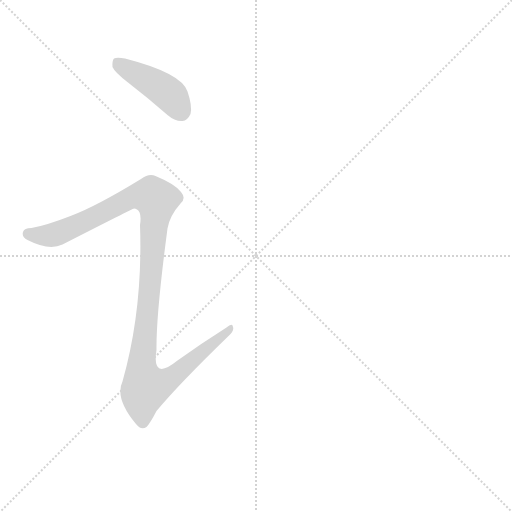
t = 0.00 s
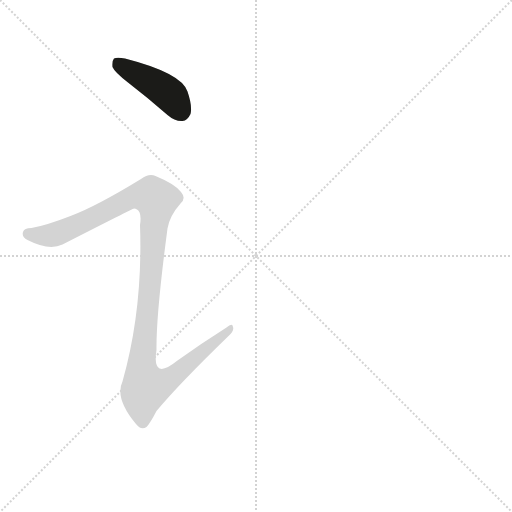
t = 0.59 s
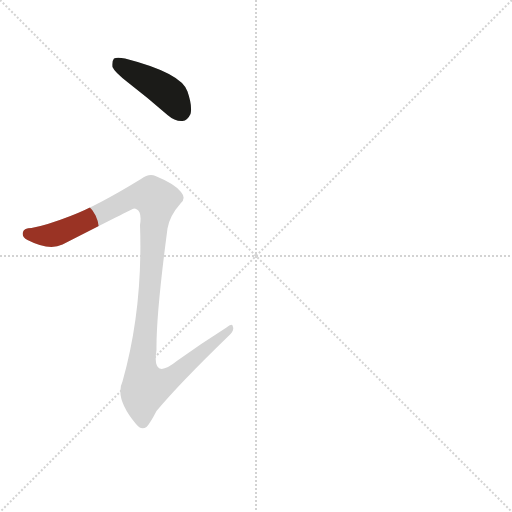
t = 0.76 s
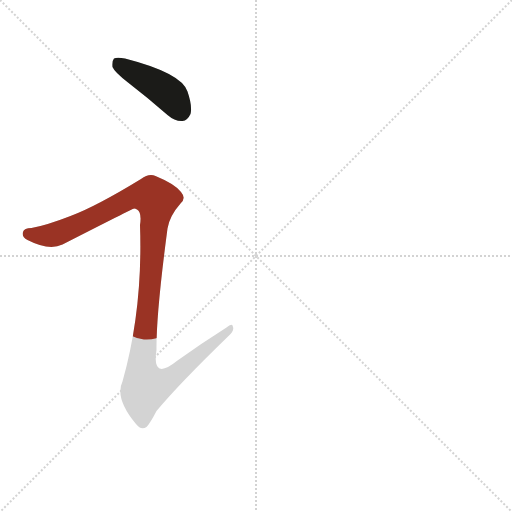
t = 1.10 s
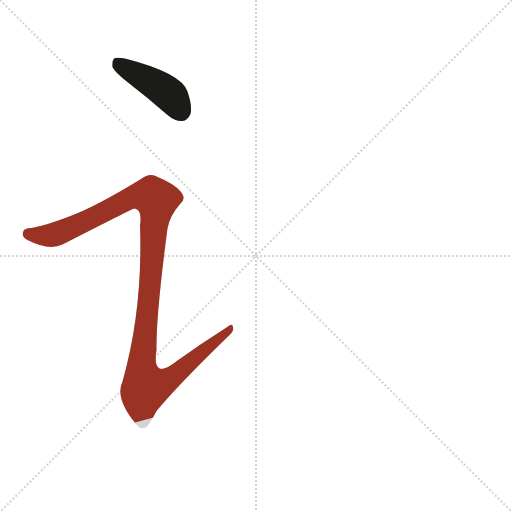
t = 1.38 s
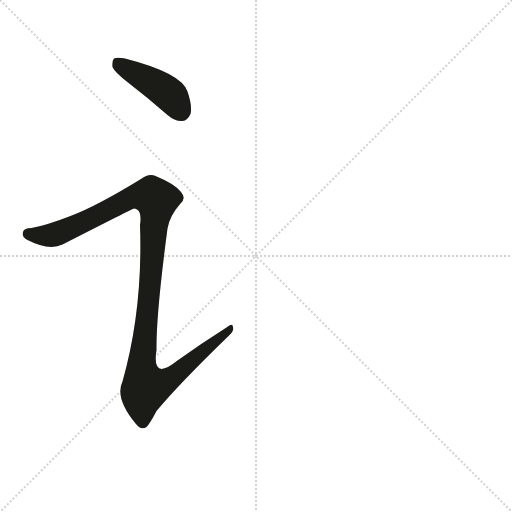
t = 1.75 s

The animated SVG that drew these frames (rendered in a browser with its animation timeline set to each time). Animation: 2 CSS @keyframes rules; one cycle of 1.75 s.

<svg version="1.1" viewBox="0 0 1024 1024" xmlns="http://www.w3.org/2000/svg">
  <g stroke="lightgray" stroke-dasharray="1,1" stroke-width="1" transform="scale(4, 4)">
    <line x1="0" y1="0" x2="256" y2="256"></line>
    <line x1="256" y1="0" x2="0" y2="256"></line>
    <line x1="128" y1="0" x2="128" y2="256"></line>
    <line x1="0" y1="128" x2="256" y2="128"></line>
  </g>
  <g transform="scale(1, -1) translate(0, -900)">
    <style type="text/css">
      
        @keyframes keyframes0 {
          from {
            stroke: #9a3324;
            stroke-dashoffset: 421;
            stroke-width: 128;
          }
          58% {
            animation-timing-function: step-end;
            stroke: #9a3324;
            stroke-dashoffset: 0;
            stroke-width: 128;
          }
          to {
            stroke: #1b1b18;
            stroke-width: 1024;
          }
        }
        #make-me-a-hanzi-animation-0 {
          animation: keyframes0 0.5926106770833334s both;
          animation-delay: 0s;
          animation-timing-function: linear;
        }
      
        @keyframes keyframes1 {
          from {
            stroke: #9a3324;
            stroke-dashoffset: 1116;
            stroke-width: 128;
          }
          78% {
            animation-timing-function: step-end;
            stroke: #9a3324;
            stroke-dashoffset: 0;
            stroke-width: 128;
          }
          to {
            stroke: #1b1b18;
            stroke-width: 1024;
          }
        }
        #make-me-a-hanzi-animation-1 {
          animation: keyframes1 1.158203125s both;
          animation-delay: 0.5926106770833334s;
          animation-timing-function: linear;
        }
      
    </style>
    
      <path d="M 256 735 Q 295 705 335 670 Q 350 657 365 658 Q 375 659 381 672 Q 385 688 375 717 Q 363 754 250 783 Q 234 786 228 783 Q 224 779 225 766 Q 229 756 256 735 Z" fill="lightgray"></path>
    
      <path d="M 141 468 Q 92 449 63 444 Q 48 444 46 436 Q 43 426 55 420 Q 98 398 125 411 Q 266 483 268 483 Q 271 483 274 481 Q 284 475 280 450 Q 286 282 245 137 Q 229 104 272 52 Q 282 39 293 46 Q 300 53 313 78 Q 359 133 456 227 Q 469 239 466 246 Q 465 255 453 245 Q 404 214 355 179 Q 303 137 313 200 Q 312 270 335 443 Q 339 468 361 493 Q 373 503 362 516 Q 350 532 311 548 Q 298 554 282 542 Q 192 487 141 468 Z" fill="lightgray"></path>
    
    
      <clipPath id="make-me-a-hanzi-clip-0">
        <path d="M 256 735 Q 295 705 335 670 Q 350 657 365 658 Q 375 659 381 672 Q 385 688 375 717 Q 363 754 250 783 Q 234 786 228 783 Q 224 779 225 766 Q 229 756 256 735 Z"></path>
      </clipPath>
      <path clip-path="url(#make-me-a-hanzi-clip-0)" d="M 233 777 L 323 724 L 343 707 L 362 678" fill="none" id="make-me-a-hanzi-animation-0" stroke-dasharray="293 586" stroke-linecap="round"></path>
    
      <clipPath id="make-me-a-hanzi-clip-1">
        <path d="M 141 468 Q 92 449 63 444 Q 48 444 46 436 Q 43 426 55 420 Q 98 398 125 411 Q 266 483 268 483 Q 271 483 274 481 Q 284 475 280 450 Q 286 282 245 137 Q 229 104 272 52 Q 282 39 293 46 Q 300 53 313 78 Q 359 133 456 227 Q 469 239 466 246 Q 465 255 453 245 Q 404 214 355 179 Q 303 137 313 200 Q 312 270 335 443 Q 339 468 361 493 Q 373 503 362 516 Q 350 532 311 548 Q 298 554 282 542 Q 192 487 141 468 Z"></path>
      </clipPath>
      <path clip-path="url(#make-me-a-hanzi-clip-1)" d="M 56 432 L 85 428 L 127 437 L 267 507 L 304 508 L 313 500 L 283 167 L 292 127 L 333 138 L 460 243" fill="none" id="make-me-a-hanzi-animation-1" stroke-dasharray="988 1976" stroke-linecap="round"></path>
    
  </g>
</svg>
